Dataset: Cat (GitHub, Quinten-Wu504/ImageClassification-Coursework-Tongji). Classes: British Shorthair, Maine Coon, Ragdoll cat, Siamese kitten.

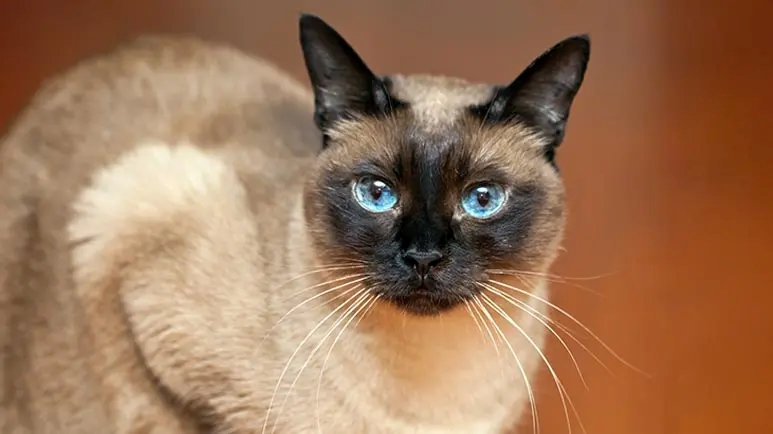
Label: Siamese kitten

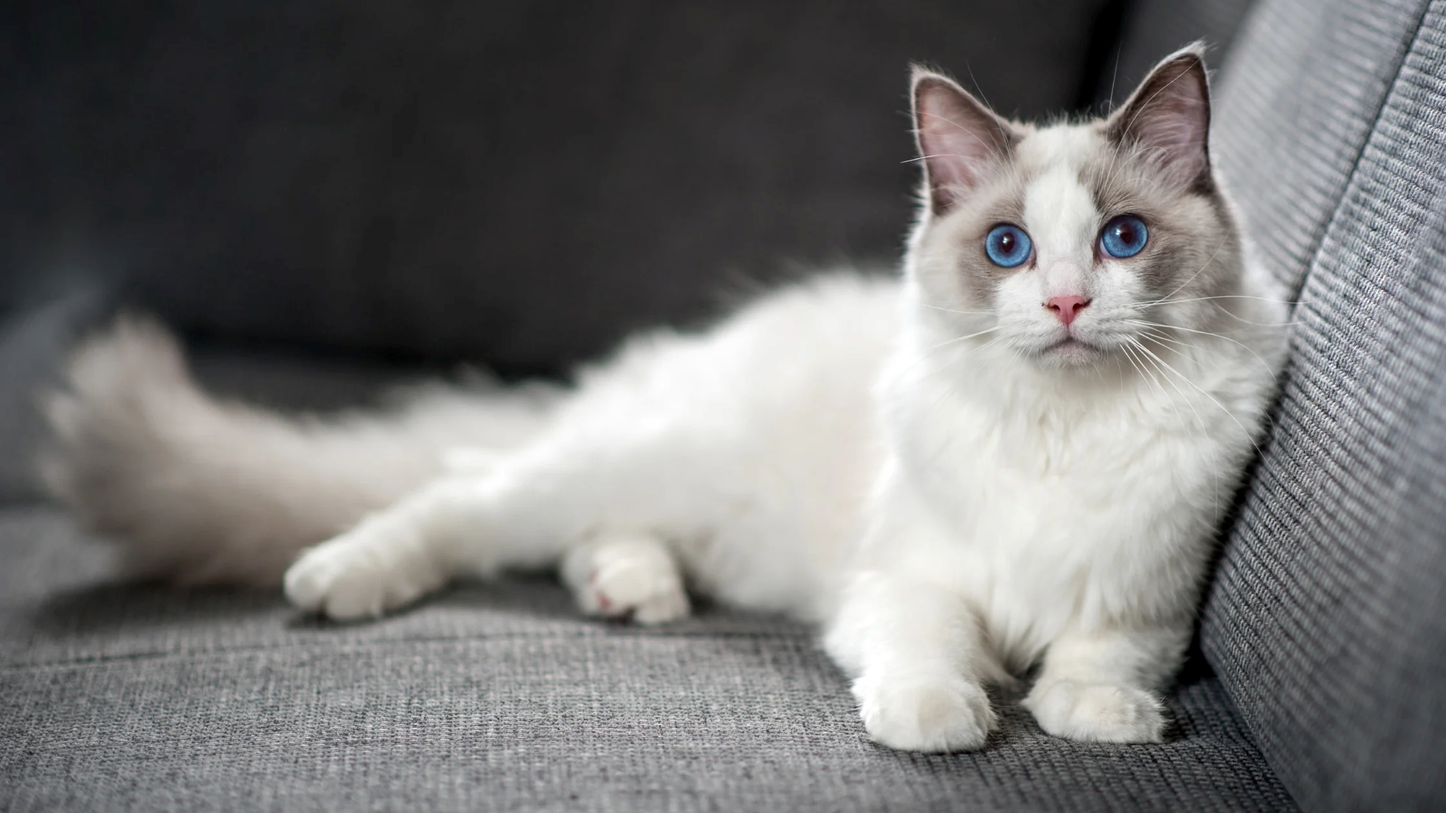
Label: Ragdoll cat

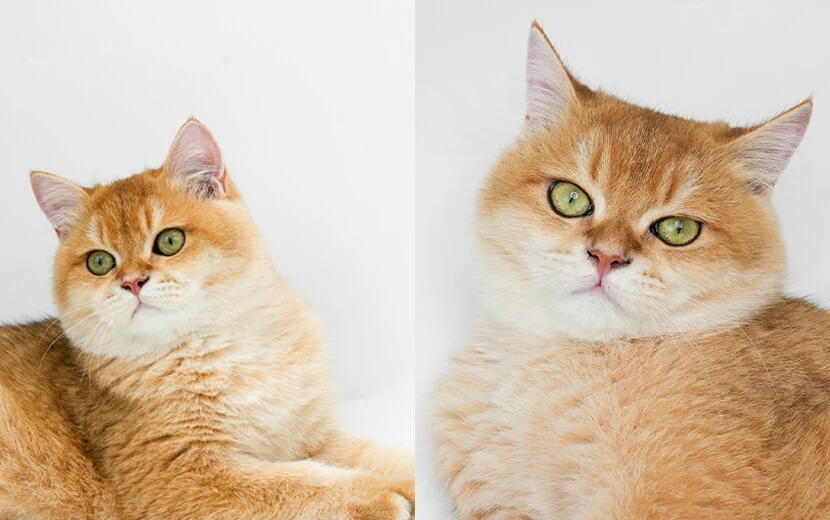
Label: British Shorthair

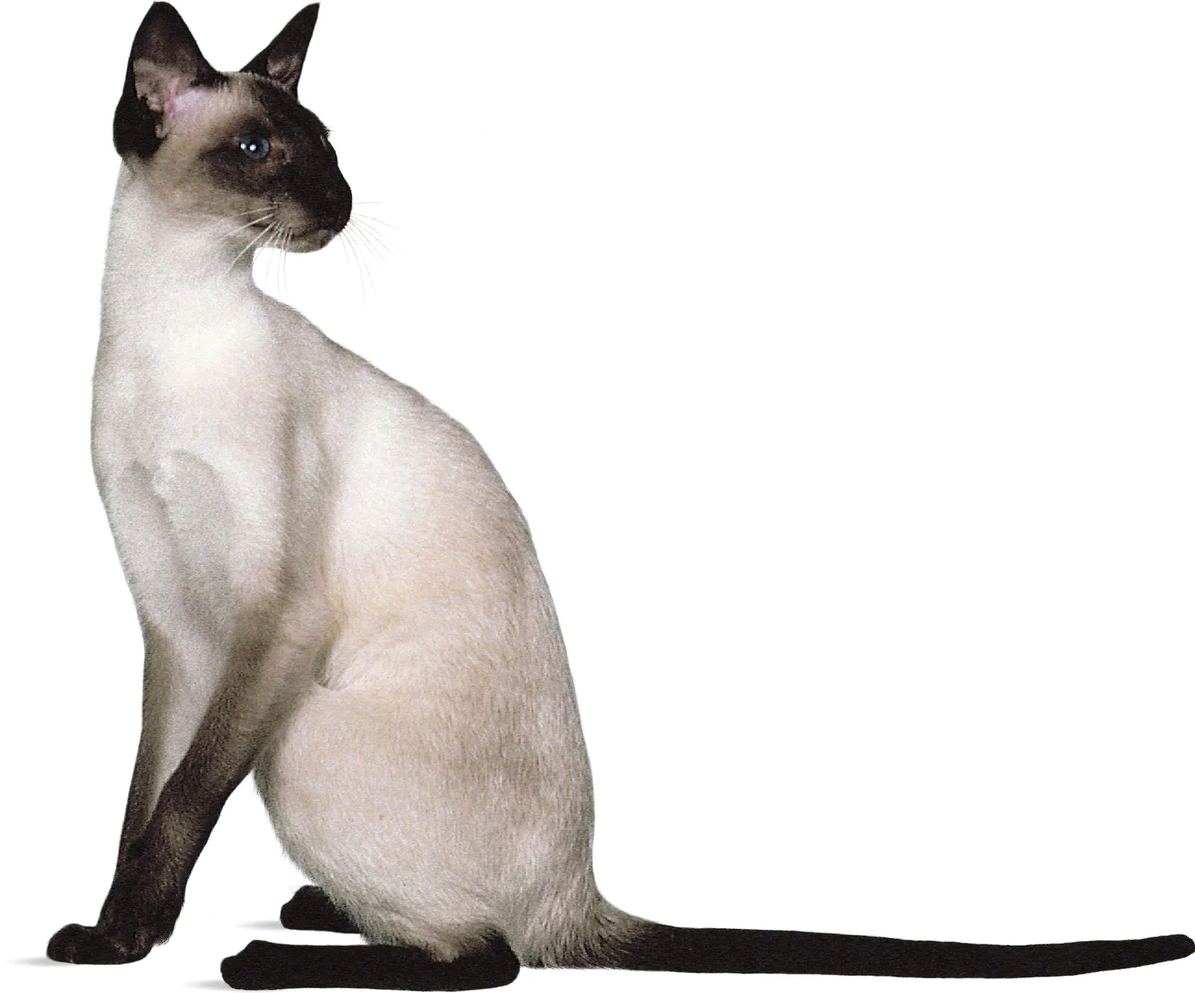
Label: Siamese kitten

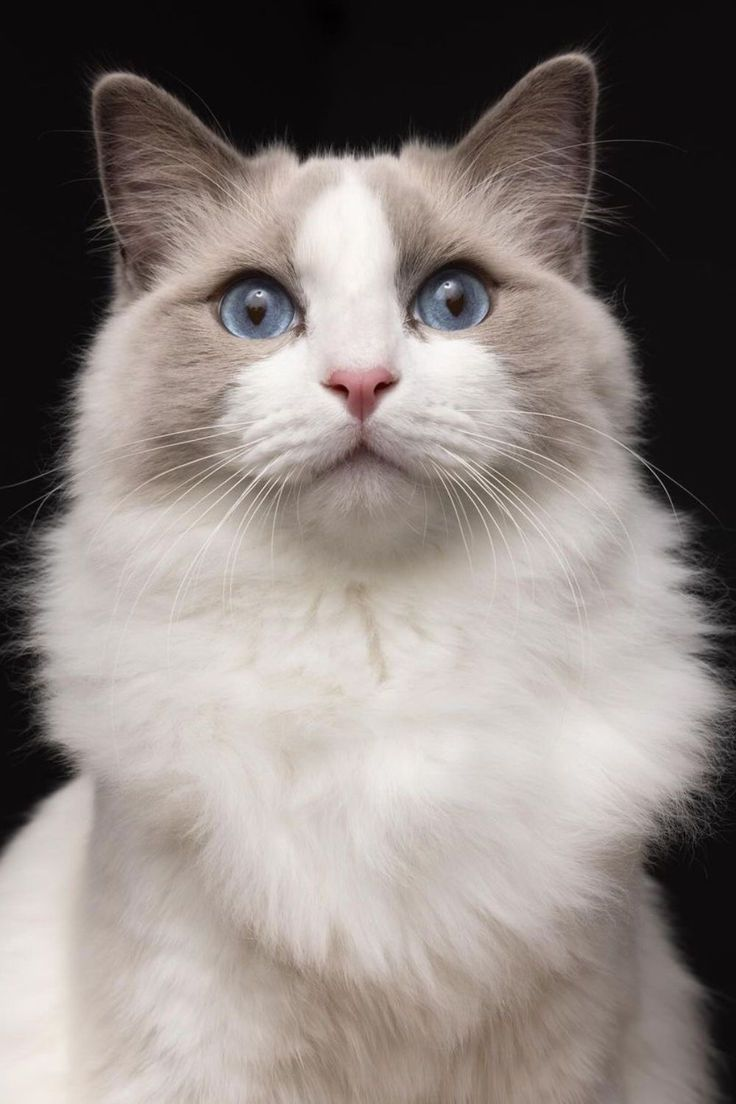
Label: Ragdoll cat

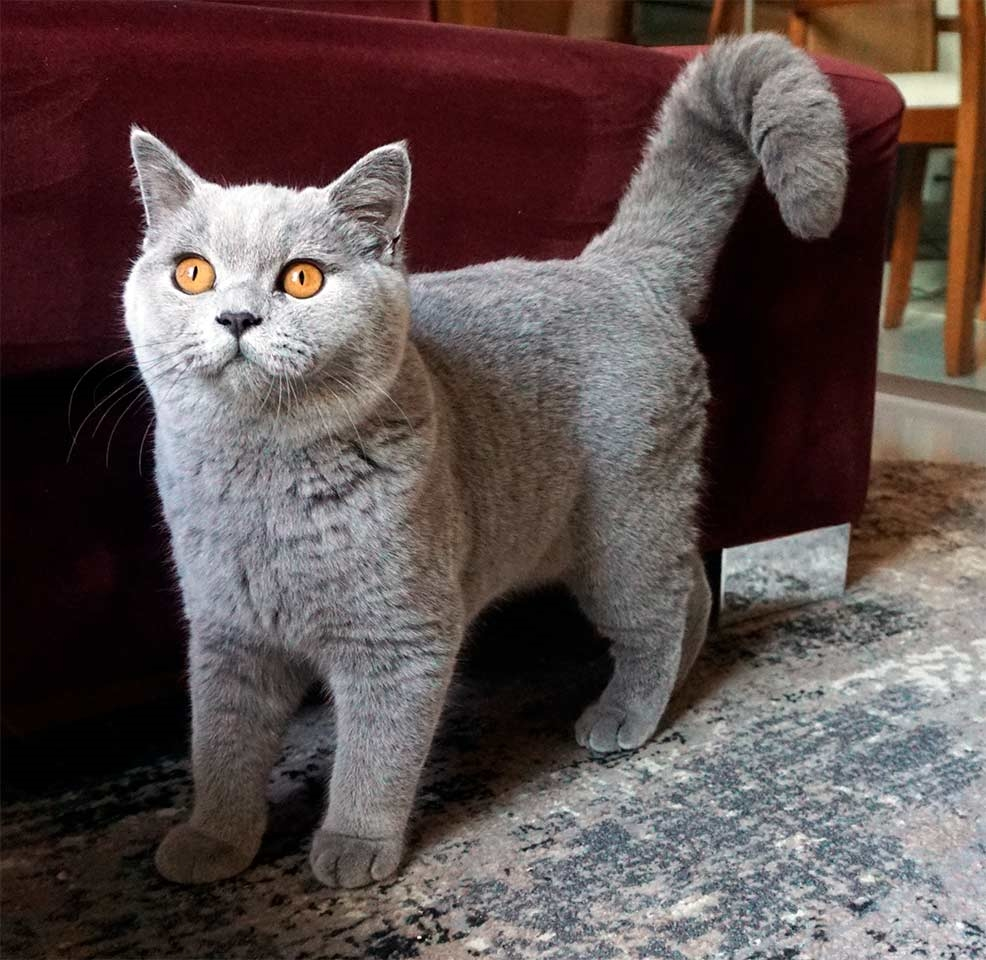
Label: British Shorthair
